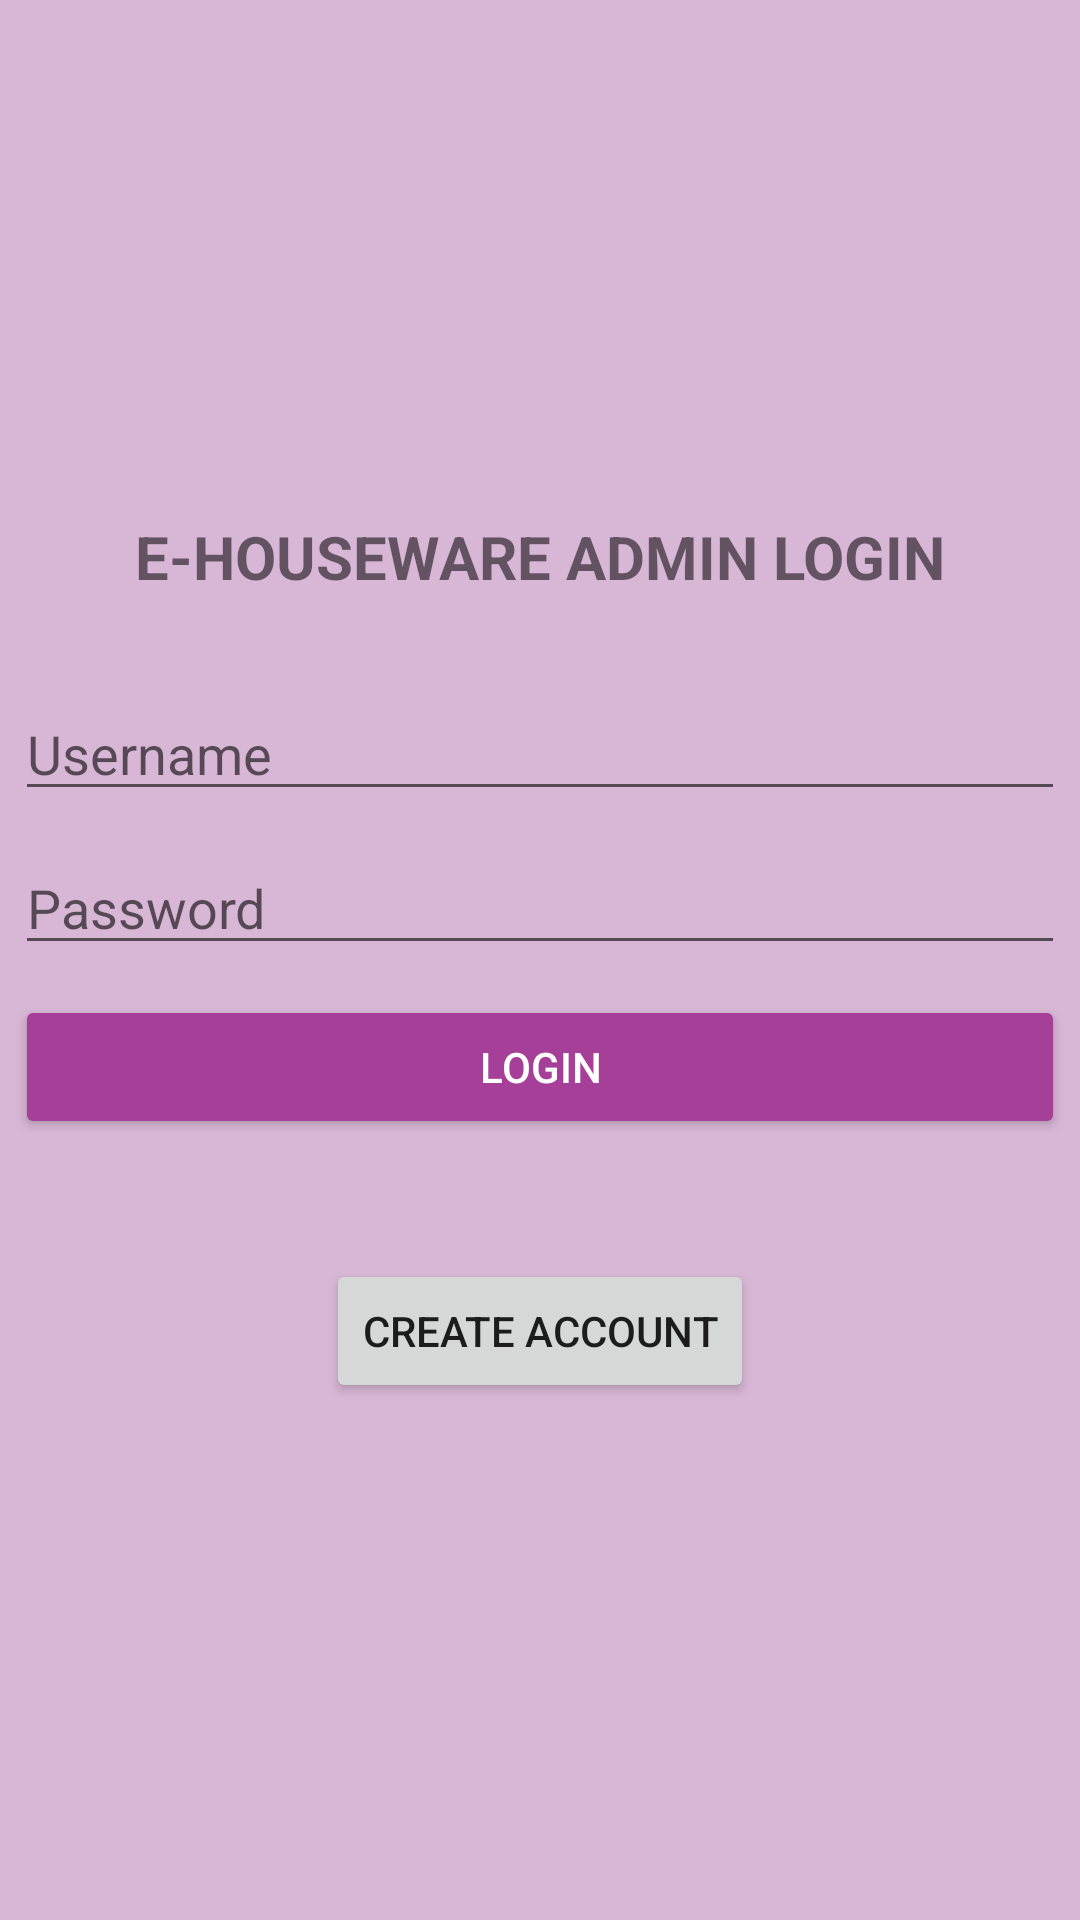

The Android layout XML behind this screen, and the referenced resources:
<!-- AndroidManifest.xml: application theme Theme.TubesEhouseware -->
<!-- res/layout/activity_main.xml -->
<?xml version="1.0" encoding="utf-8"?>
<LinearLayout
    xmlns:android="http://schemas.android.com/apk/res/android"
    xmlns:app="http://schemas.android.com/apk/res-auto"
    xmlns:tools="http://schemas.android.com/tools"
    android:layout_width="match_parent"
    android:layout_height="match_parent"
    android:orientation="vertical"
    android:gravity="center"
    android:background="#d8b6d5"
    tools:context=".MainActivity">

    <TextView
        android:layout_width="wrap_content"
        android:layout_height="wrap_content"
        android:text="E-HOUSEWARE ADMIN LOGIN"
        android:layout_margin="30dp"
        android:textStyle="bold"
        android:textSize="20sp" />
    <EditText
        android:id="@+id/teksUsername"
        android:layout_width="350dp"
        android:layout_height="wrap_content"
        android:layout_marginBottom="10dp"
        android:hint="Username"
        android:inputType="textPersonName" />
    <EditText
        android:id="@+id/teksPassword"
        android:layout_width="350dp"
        android:layout_height="wrap_content"
        android:layout_marginBottom="10dp"
        android:hint="Password"
        android:inputType="textPassword"
        />
    <Button
        android:id="@+id/btnLogin"
        android:layout_width="350dp"
        android:layout_height="wrap_content"
        android:text="Login"
        android:layout_marginBottom="10dp"
        style="@style/Widget.AppCompat.Button.Colored"
        />
    <Button
        android:id="@+id/btnCreateAccount"
        android:layout_width="wrap_content"
        android:layout_height="wrap_content"
        android:text="Create Account"
        android:layout_margin="30dp"
        />

</LinearLayout>
<!-- resources referenced by this layout -->
<resources>
  <style name="Theme.TubesEhouseware" parent="Theme.MaterialComponents.DayNight.DarkActionBar">
          
          <item name="colorPrimary">@color/purple_500</item>
          <item name="colorPrimaryVariant">@color/purple_700</item>
          <item name="colorOnPrimary">@color/white</item>
          
          <item name="colorSecondary">@color/teal_200</item>
          <item name="colorSecondaryVariant">@color/teal_700</item>
          <item name="colorOnSecondary">@color/black</item>
          
          <item name="android:statusBarColor" tools:targetApi="l">?attr/colorPrimaryVariant</item>
          
      </style>
  <color name="purple_500">#A53F97</color>
  <color name="purple_700">#FF3700B3</color>
  <color name="white">#FFFFFFFF</color>
  <color name="teal_200">#A53F97</color>
  <color name="teal_700">#FF018786</color>
  <color name="black">#FF000000</color>
</resources>
